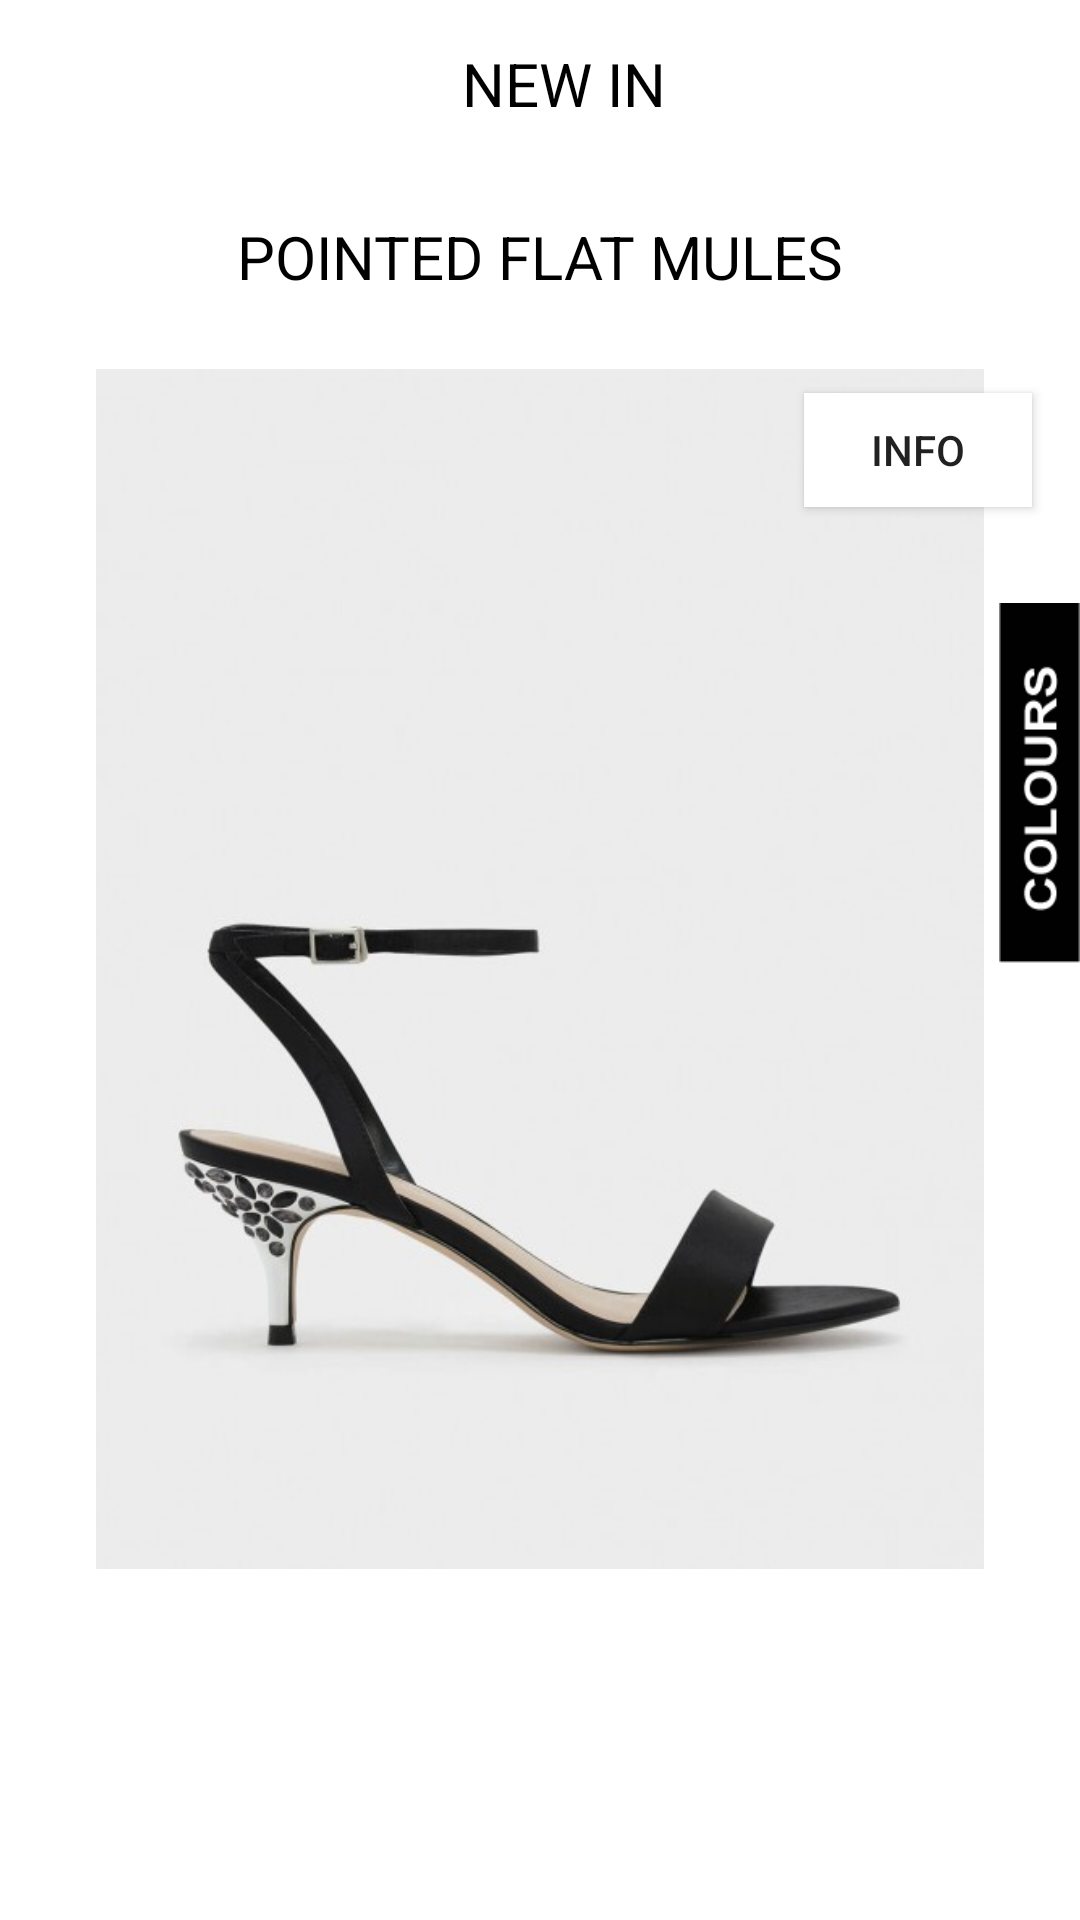

This screen was rendered from an Android layout file. Write that file and the resources it references.
<!-- AndroidManifest.xml: activity theme AppTheme.NoActionBar -->
<!-- res/layout/activity_new_in_details.xml -->
<?xml version="1.0" encoding="utf-8"?>
<android.support.design.widget.CoordinatorLayout xmlns:android="http://schemas.android.com/apk/res/android"
    android:layout_width="match_parent"
    android:layout_height="match_parent"
    xmlns:tools="http://schemas.android.com/tools"
    xmlns:app="http://schemas.android.com/apk/res-auto"
    tools:context=".activities.NewInDetailsActivity">

    <android.support.design.widget.AppBarLayout
        android:layout_width="match_parent"
        android:layout_height="wrap_content"
        android:theme="@style/AppTheme.AppBarOverlay"
        app:elevation="0dp">

        <android.support.v7.widget.Toolbar
            android:id="@+id/toolbar"
            android:layout_width="match_parent"
            android:layout_height="?attr/actionBarSize"
            android:background="?attr/colorPrimary">

            <RelativeLayout
                android:layout_width="match_parent"
                android:layout_height="match_parent">

                <ImageView
                    android:layout_width="wrap_content"
                    android:layout_height="wrap_content"
                    android:layout_alignParentStart="true"
                    android:layout_centerVertical="true"
                    android:layout_marginStart="@dimen/margin_medium"
                    android:src="@drawable/ic_arrow_back_black_24dp" />

                <TextView
                    android:layout_width="wrap_content"
                    android:layout_height="wrap_content"
                    android:layout_centerHorizontal="true"
                    android:layout_centerVertical="true"
                    android:text="@string/subtitle"
                    android:textColor="@color/primaryTextColor"
                    android:textSize="@dimen/text_regular_3x"
                    app:fontFamily="@font/font_futra_light"/>
            </RelativeLayout>

        </android.support.v7.widget.Toolbar>

    </android.support.design.widget.AppBarLayout>

    <FrameLayout
        android:layout_width="match_parent"
        android:layout_height="match_parent"
        app:layout_behavior="@string/appbar_scrolling_view_behavior">

        <RelativeLayout
            android:id="@+id/rl_newin_details"
            android:layout_width="match_parent"
            android:layout_height="match_parent"
            android:background="@color/primaryColor">

            <TextView
                android:id="@+id/tv_item_name_details"
                android:layout_width="wrap_content"
                android:layout_height="wrap_content"
                android:layout_centerHorizontal="true"
                android:layout_marginTop="@dimen/margin_medium_2"
                android:text="POINTED FLAT MULES"
                android:textColor="@color/primaryTextColor"
                android:textSize="@dimen/text_regular_3x"
                app:fontFamily="@font/font_futra_light"/>
            <ImageView
                android:id="@+id/iv_item_details"
                android:layout_width="match_parent"
                android:layout_height="@dimen/item_height"
                android:layout_centerHorizontal="true"
                android:layout_marginHorizontal="@dimen/margin_xlarge"
                android:layout_marginTop="@dimen/margin_large"
                android:src="@drawable/ck_item1"
                android:layout_below="@+id/tv_item_name_details"
                android:scaleType="fitXY"/>
            <Button
                android:id="@+id/btn_info"
                android:layout_width="76dp"
                android:layout_height="38dp"
                android:background="@color/primaryColor"
                android:drawableLeft="@drawable/ic_add_black_16dp"
                android:text="INFO"
                android:layout_alignParentRight="true"
                android:textSize="@dimen/text_regular"
                android:layout_below="@+id/tv_item_name_details"
                android:layout_marginTop="@dimen/margin_xlarge"
                android:layout_marginRight="@dimen/margin_medium_2"
                android:paddingHorizontal="@dimen/margin_medium"/>

            <ImageView
                android:id="@+id/iv_colours"
                android:layout_width="27dp"
                android:layout_height="120dp"
                android:layout_alignParentEnd="true"
                android:layout_marginTop="@dimen/margin_xlarge"
                android:layout_below="@+id/btn_info"
                android:src="@drawable/colours"
                android:scaleType="fitXY"/>
            

        </RelativeLayout>

        <include
            android:id="@+id/vp_empty"
            layout="@layout/view_pod_empty"
            android:layout_width="match_parent"
            android:layout_height="match_parent"
            android:visibility="gone" />
    </FrameLayout>


</android.support.design.widget.CoordinatorLayout>
<!-- res/layout/view_pod_empty.xml (included above) -->
<?xml version="1.0" encoding="utf-8"?>
<com.mem.charleskeith.viewpods.EmptyViewPod xmlns:android="http://schemas.android.com/apk/res/android"
    android:layout_width="match_parent"
    android:layout_height="match_parent"
    xmlns:tools="http://schemas.android.com/tools">

    <ImageView
        android:id="@+id/iv_empty"
        android:layout_width="match_parent"
        android:layout_height="400dp"
        android:layout_centerInParent="true"
        tools:src="@drawable/empty_image" />

    <TextView
        android:id="@+id/tv_empty"
        android:layout_width="wrap_content"
        android:layout_height="wrap_content"
        android:layout_below="@id/iv_empty"
        android:layout_centerHorizontal="true"
        android:layout_marginTop="@dimen/margin_medium_2"
        tools:text="@string/empty_msg"
        android:fontFamily="@font/font_futra_light"
        android:textSize="@dimen/text_regular_2x"/>

</com.mem.charleskeith.viewpods.EmptyViewPod>
<!-- resources referenced by this layout -->
<resources>
  <color name="primaryColor">#ffffff</color>
  <color name="primaryTextColor">#000000</color>
  <color name="secondaryColor">#212121</color>
  <color name="secondaryTextColor">#ffffff</color>
  <dimen name="item_height">400dp</dimen>
  <dimen name="margin_large">24dp</dimen>
  <dimen name="margin_medium">8dp</dimen>
  <dimen name="margin_medium_2">16dp</dimen>
  <dimen name="margin_small">4dp</dimen>
  <dimen name="margin_xlarge">32dp</dimen>
  <dimen name="margin_xxlarge_n">-46dp</dimen>
  <dimen name="text_regular">14sp</dimen>
  <dimen name="text_regular_2x">16sp</dimen>
  <dimen name="text_regular_3x">20sp</dimen>
  <!-- drawable ck_item1: jpg bitmap (drawable-xxxhdpi, 22157 bytes) -->
  <!-- drawable colours: png bitmap (drawable-xxxhdpi, 4829 bytes) -->
  <string name="empty_msg">Sorry! \n Please check your internet connection.</string>
  <string name="subtitle">NEW IN</string>
  <style name="AppTheme.AppBarOverlay" parent="ThemeOverlay.AppCompat.ActionBar" />
  <style name="AppTheme.NoActionBar">
          <item name="windowActionBar">false</item>
          <item name="windowNoTitle">true</item>
      </style>
</resources>
